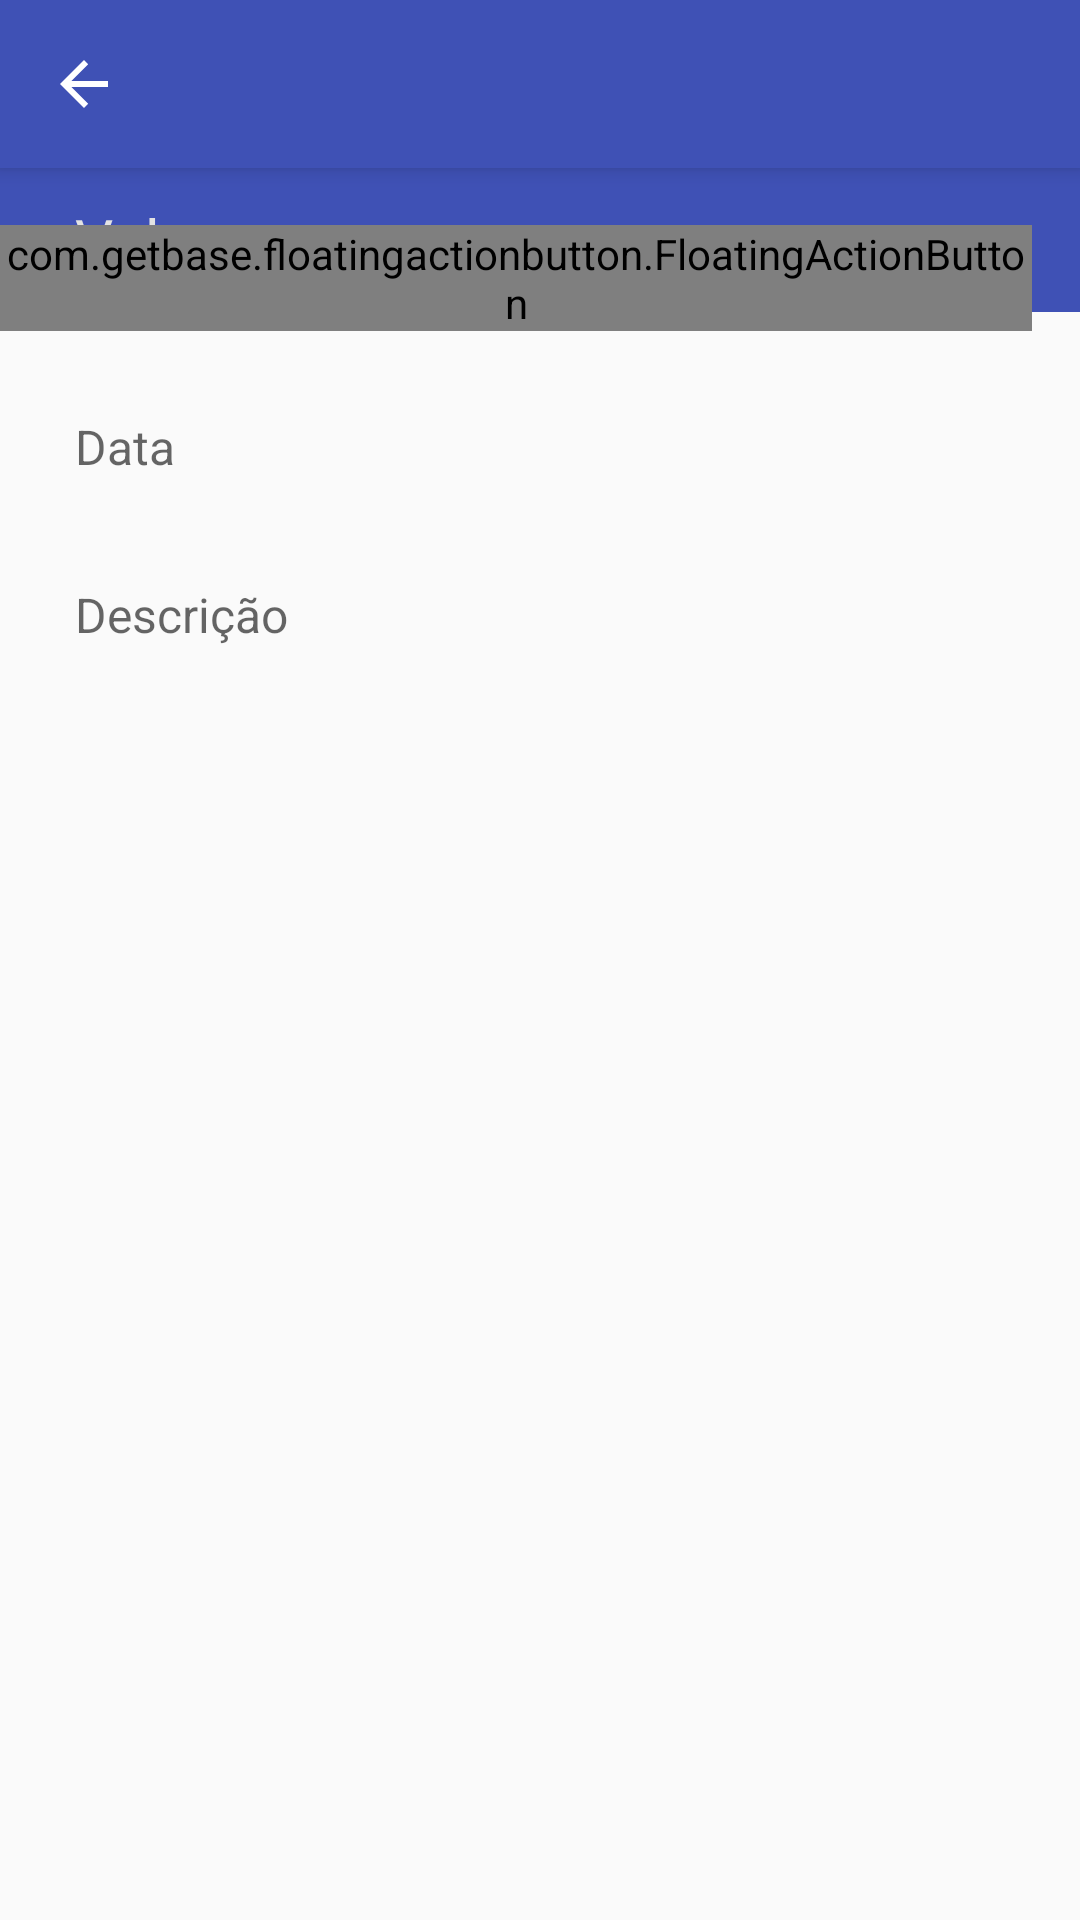

This screen was rendered from an Android layout file. Write that file and the resources it references.
<!-- AndroidManifest.xml: application theme Nexpenses -->
<!-- res/layout/activity_lancamento.xml -->
<RelativeLayout
    xmlns:android="http://schemas.android.com/apk/res/android"
    xmlns:app="http://schemas.android.com/tools"
    android:layout_width="match_parent"
    android:layout_height="match_parent">

    
    <include
        android:id="@+id/toolbar"
        layout="@layout/toolbar" />
    

    
    <RelativeLayout
        android:id="@+id/toolbar_valor"
        android:layout_below="@id/toolbar"
        android:layout_width="wrap_content"
        android:layout_height="48dp"
        android:orientation="vertical"
        android:background="@color/primary">

        <EditText
            android:id="@+id/txt_valor"
            android:layout_width="match_parent"
            android:layout_height="match_parent"
            android:layout_marginLeft="25dp"
            android:layout_marginRight="25dp"
            android:digits="1234567890.,"
            android:inputType="numberDecimal"
            android:textSize="20sp"
            android:hint="@string/valor"
            android:textColor="@color/background"
            android:textColorHint="@color/background"
            android:background="@android:color/transparent"/>

    </RelativeLayout>
    

    <com.getbase.floatingactionbutton.FloatingActionButton
        xmlns:android="http://schemas.android.com/apk/res/android"
        xmlns:app="http://schemas.android.com/apk/res-auto"
        android:id="@+id/fab_save"
        android:layout_width="wrap_content"
        android:layout_height="wrap_content"
        app:fab_colorNormal="@color/fab"
        app:fab_size="mini"
        android:src="@drawable/ic_check_white"
        android:layout_alignParentRight="true"
        android:layout_alignParentEnd="true"
        android:layout_marginTop="75dp"
        android:layout_marginEnd="16dp"
        android:layout_marginRight="16dp"/>

    
    <ScrollView
        android:layout_width="wrap_content"
        android:layout_height="match_parent"
        android:layout_below="@id/toolbar_valor">

        <RelativeLayout
            android:layout_width="wrap_content"
            android:layout_height="wrap_content"
            android:layout_marginLeft="25dp"
            android:layout_marginRight="25dp">

                
                <EditText
                    android:id="@+id/txt_data"
                    android:layout_width="match_parent"
                    android:layout_height="50dp"
                    android:hint="@string/data"
                    android:focusable="false"
                    android:inputType="date"
                    android:layout_marginTop="20dp"
                    android:textSize="16sp"
                    android:background="@android:color/transparent"/>
                

                
                <EditText
                    android:id="@+id/txt_descricao"
                    android:layout_width="match_parent"
                    android:layout_height="wrap_content"
                    android:hint="@string/descricao"
                    android:layout_below="@+id/txt_data"
                    android:inputType="textMultiLine"
                    android:textSize="16sp"
                    android:layout_marginTop="20dp"
                    android:windowSoftInputMode="adjustPan"
                    android:background="@android:color/transparent"/>

            

        </RelativeLayout>
    </ScrollView>
    


</RelativeLayout>
<!-- res/layout/toolbar.xml (included above) -->
<?xml version="1.0" encoding="utf-8"?>
<android.support.v7.widget.Toolbar
    xmlns:android="http://schemas.android.com/apk/res/android"
    xmlns:app="http://schemas.android.com/apk/res-auto"
    android:id="@+id/toolbar"
    android:layout_width="match_parent"
    android:layout_height="wrap_content"
    android:minHeight="?attr/actionBarSize"
    android:background="?attr/colorPrimary"
    app:theme="@style/ThemeOverlay.AppCompat.Dark.ActionBar"
    app:popupTheme="@style/ThemeOverlay.AppCompat.Light"
    app:navigationIcon="?attr/homeAsUpIndicator"
    android:elevation="4dp"/>
<!-- resources referenced by this layout -->
<resources>
  <color name="background">#E3E3E3</color>
  <color name="fab">#E91E63</color>
  <color name="primary">#3F51B5</color>
  <string name="data">Data</string>
  <string name="descricao">Descrição</string>
  <string name="valor">Valor</string>
  <style name="Nexpenses" parent="Nexpenses.Base">
  
      </style>
  <style name="Nexpenses.Base" parent="Theme.AppCompat.Light.NoActionBar">
          <item name="android:windowNoTitle">true</item>
          <item name="windowActionBar">false</item>
  
          <item name="colorPrimary">@color/primary</item>
          <item name="colorPrimaryDark">@color/primary_dark</item>
          <item name="colorAccent">@color/accent</item>
      </style>
  <color name="primary_dark">#303F9F</color>
  <color name="accent">#E91E63</color>
</resources>
